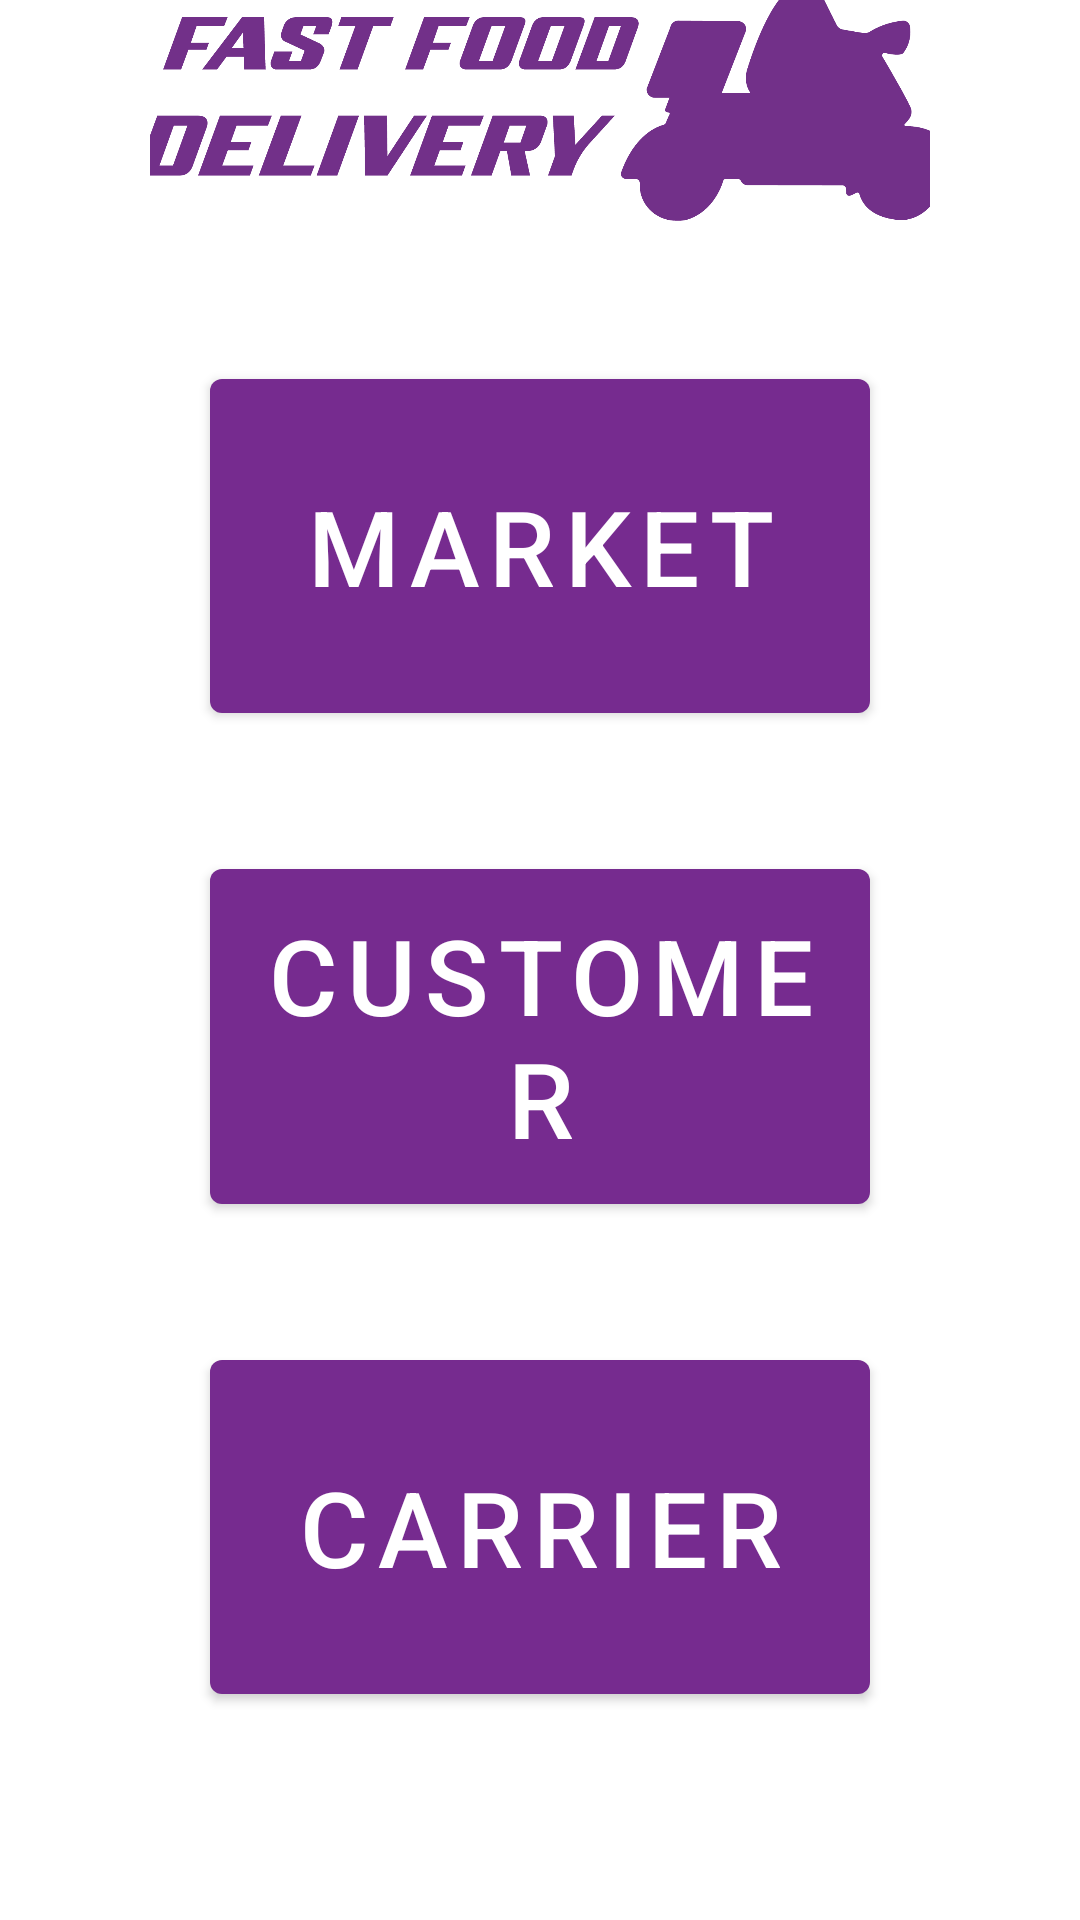

Here is an Android app screen rendered from its layout file. Give the layout XML and the strings, colors and styles it references.
<!-- AndroidManifest.xml: application theme Theme.FoodDeliveryClient -->
<!-- res/layout/activity_main.xml -->
<?xml version="1.0" encoding="utf-8"?>
<androidx.constraintlayout.widget.ConstraintLayout xmlns:android="http://schemas.android.com/apk/res/android"
    xmlns:app="http://schemas.android.com/apk/res-auto"
    xmlns:tools="http://schemas.android.com/tools"
    android:layout_width="match_parent"
    android:layout_height="match_parent"
    tools:context=".MainActivity">

    <LinearLayout
        android:layout_width="match_parent"
        android:layout_height="wrap_content"
        android:layout_margin="50dp"
        android:orientation="vertical"
        app:layout_constraintBottom_toBottomOf="parent"
        tools:layout_editor_absoluteX="50dp">

        <ImageView
            android:id="@+id/imageView"
            android:layout_width="270dp"
            android:layout_height="150dp"
            android:layout_gravity="center"
            android:textAlignment="center"
            app:srcCompat="@drawable/fastfooddelivery2" />

        <Button
            android:id="@+id/marketButton"
            android:layout_width="match_parent"
            android:layout_height="135dp"
            android:layout_margin="20dp"
            android:layout_weight=".1"
            android:text="Market"
            android:textSize="35sp" />

        <Button
            android:id="@+id/customerButton"
            android:layout_width="match_parent"
            android:layout_height="135dp"
            android:layout_margin="20dp"
            android:layout_weight=".1"
            android:text="Customer"
            android:textSize="35sp" />

        <Button
            android:id="@+id/carrierButton"
            android:layout_width="match_parent"
            android:layout_height="135dp"
            android:layout_margin="20dp"
            android:layout_weight=".1"
            android:text="Carrier"
            android:textSize="35sp" />

    </LinearLayout>

</androidx.constraintlayout.widget.ConstraintLayout>
<!-- resources referenced by this layout -->
<resources>
  <!-- drawable fastfooddelivery2: png bitmap (drawable, 48980 bytes) -->
  <style name="Theme.FoodDeliveryClient" parent="Theme.MaterialComponents.DayNight.NoActionBar">
          
          <item name="colorPrimary">@color/purple_500</item>
          <item name="colorPrimaryVariant">@color/purple_700</item>
          <item name="colorOnPrimary">@color/white</item>
          
          <item name="colorSecondary">@color/teal_200</item>
          <item name="colorSecondaryVariant">@color/teal_700</item>
          <item name="colorOnSecondary">@color/black</item>
          
          <item name="android:statusBarColor" tools:targetApi="l">?attr/colorPrimaryVariant</item>
          
      </style>
  <color name="purple_500">#762B8F</color>
  <color name="purple_700">#000000</color>
  <color name="white">#FFFFFFFF</color>
  <color name="teal_200">#FF03DAC5</color>
  <color name="teal_700">#FF018786</color>
  <color name="black">#FF000000</color>
</resources>
